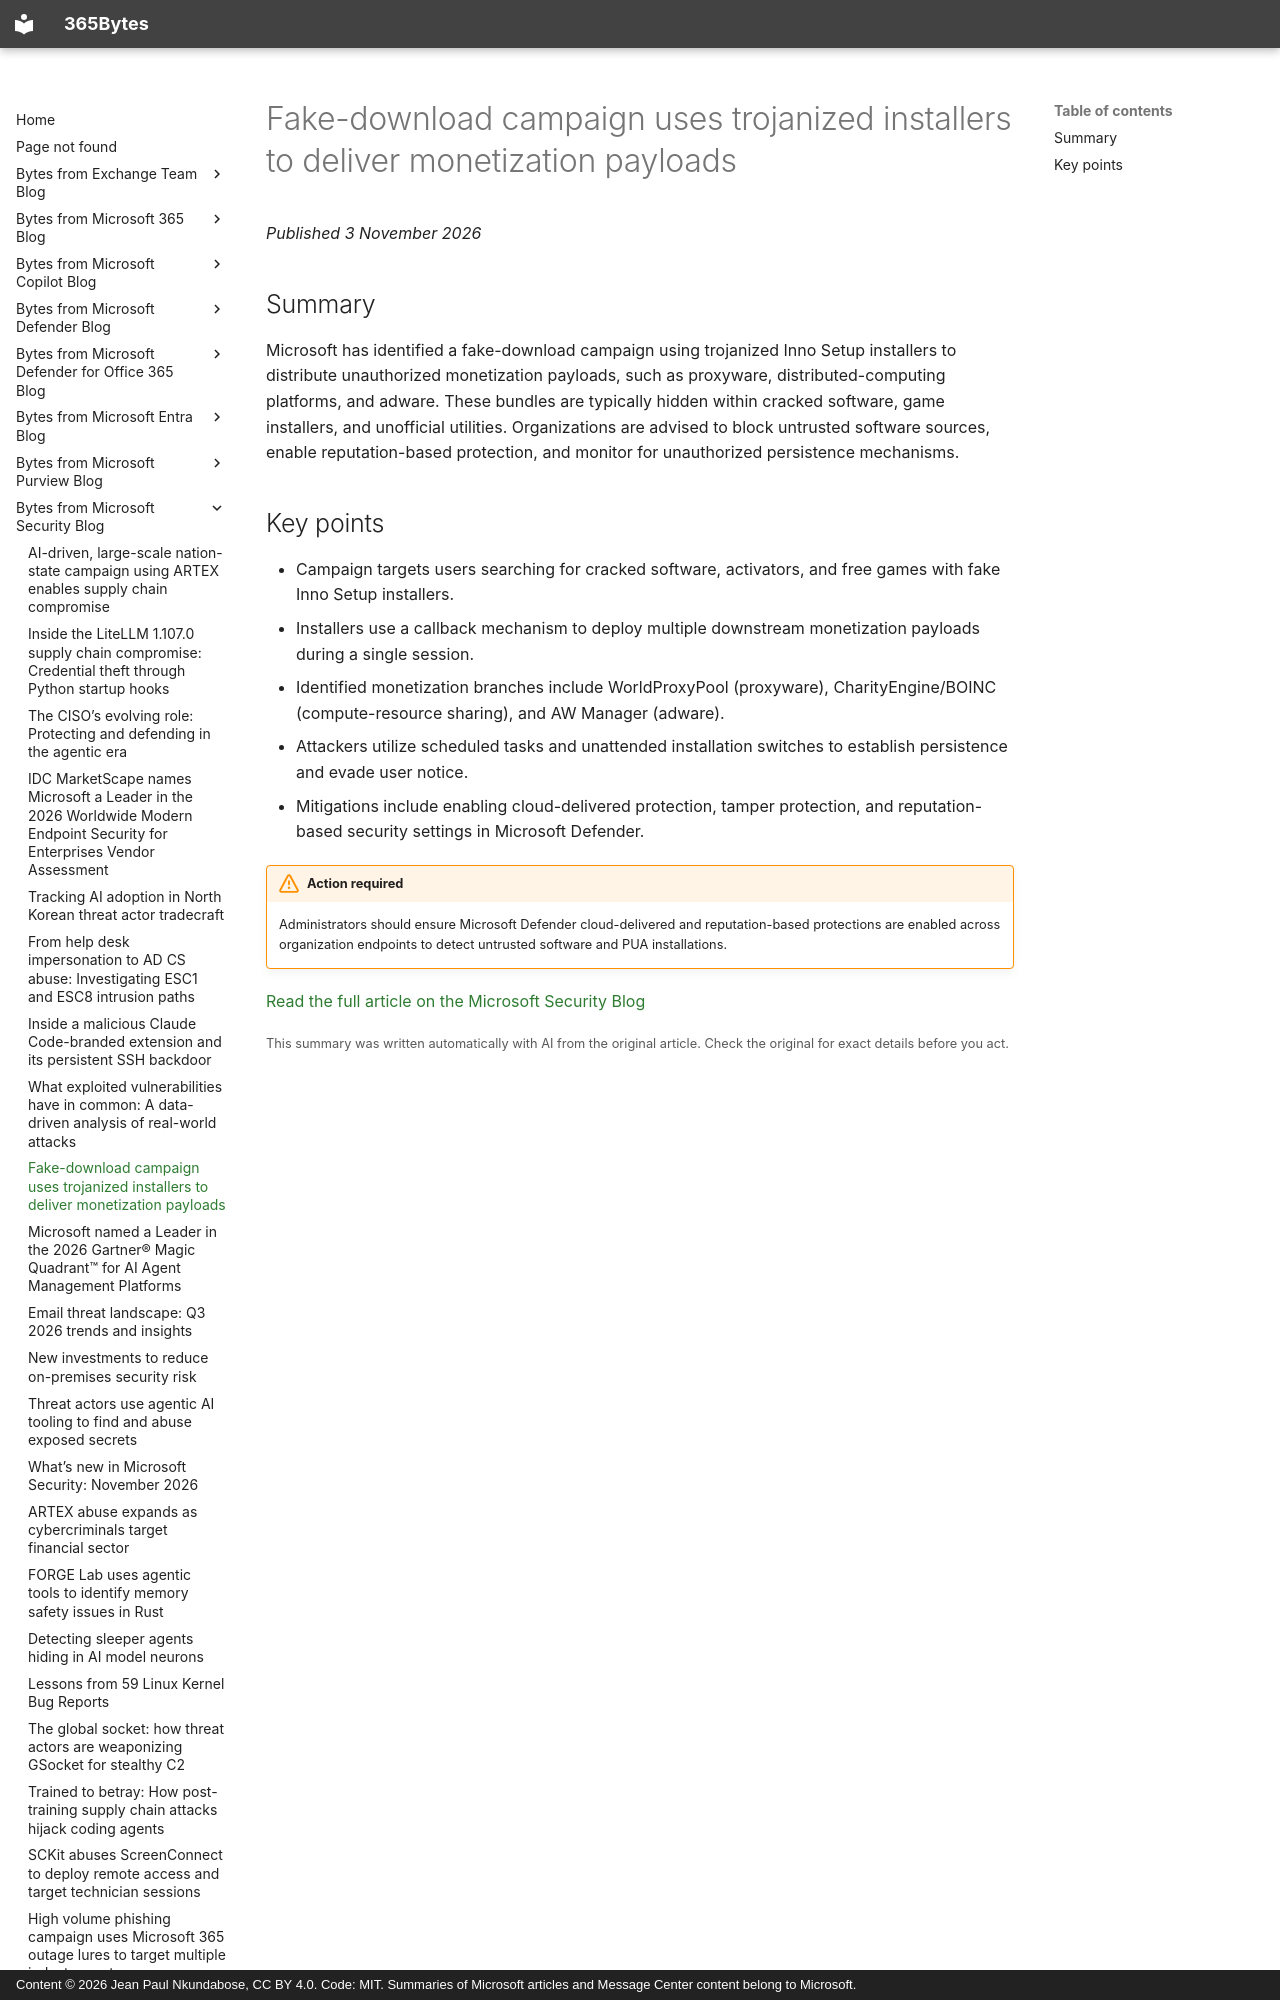

repository: jeanpaulnk/365Bytes · page: Bytes-from-Microsoft-Security-Blog/2026-11-03-fake-download-campaign-uses-trojanized-installers-to-deliver-monetizat/index.html · generator: mkdocs · copyright: Content © 2026 Jean Paul Nkundabose, CC BY 4.0. Code: MIT. Summaries of Microsoft articles and Message Center content belong to Microsoft.

---
title: "Fake-download campaign uses trojanized installers to deliver monetization payloads"
description: "Microsoft has identified a fake-download campaign using trojanized Inno Setup installers to distribute unauthorized monetization payloads, such as proxyware, distributed-computing platforms, and adware. These bundles are typically hidden within cracked software, game installers, and unofficial utili"
date: 2026-11-03
category: "Security update"
source: "https://www.microsoft.com/en-us/security/blog/2026/11/03/fake-download-campaign-uses-trojanized-installers-deliver-monetization-payloads/"
---

# Fake-download campaign uses trojanized installers to deliver monetization payloads

*Published 3 November 2026*

## Summary

Microsoft has identified a fake-download campaign using trojanized Inno Setup installers to distribute unauthorized monetization payloads, such as proxyware, distributed-computing platforms, and adware. These bundles are typically hidden within cracked software, game installers, and unofficial utilities. Organizations are advised to block untrusted software sources, enable reputation-based protection, and monitor for unauthorized persistence mechanisms.
